Labelled photos from "holo2bright", an image-classification folder in DeepTrackAI/holo2bright_dataset. The possible labels are: brightfield microscopy, holography microscopy.

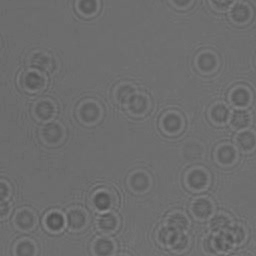
Label: holography microscopy

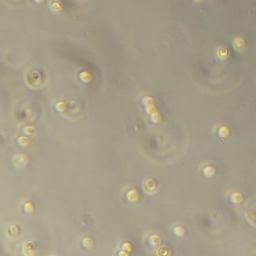
Label: brightfield microscopy

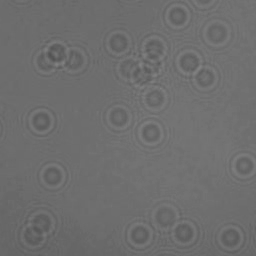
Label: holography microscopy

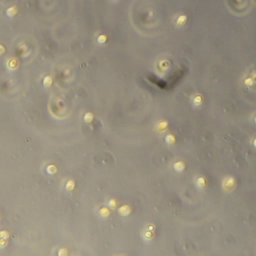
Label: brightfield microscopy

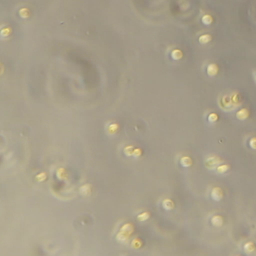
Label: brightfield microscopy

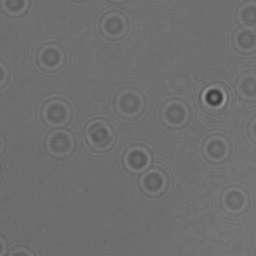
Label: holography microscopy
